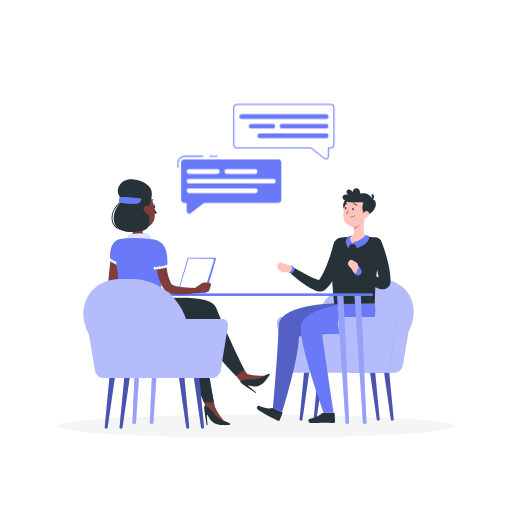
t = 0.00 s
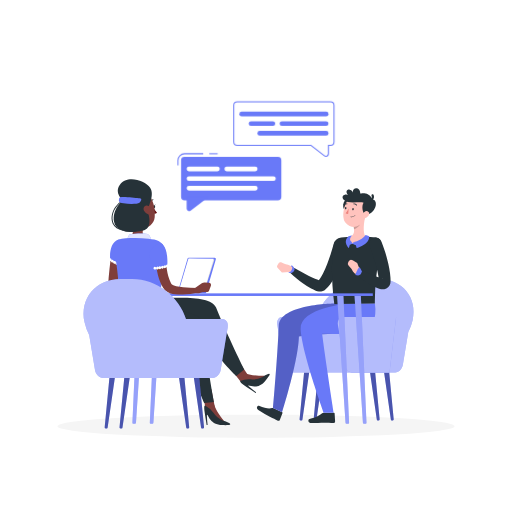
t = 0.19 s
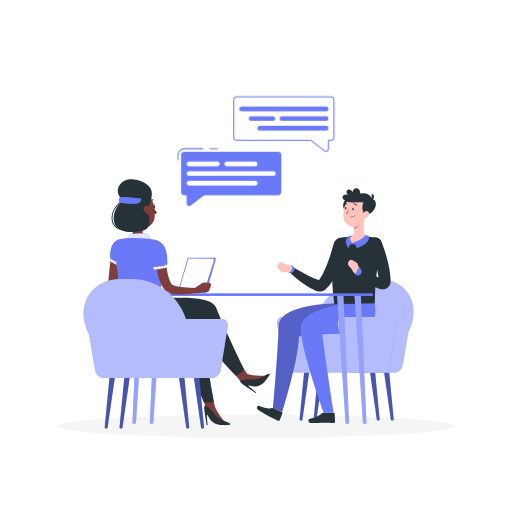
t = 0.56 s
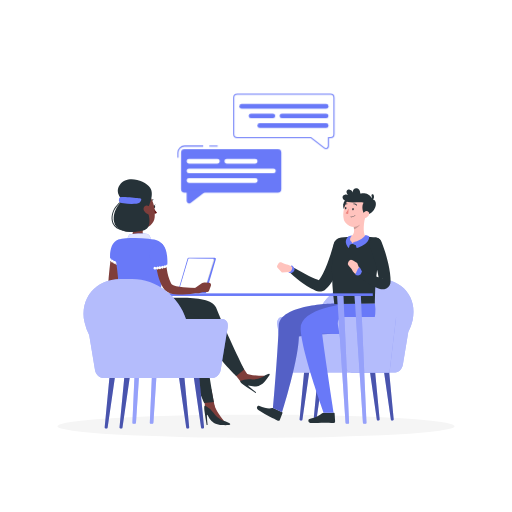
t = 0.75 s
t = 0.94 s: frame unchanged from t = 0.56 s, image omitted
t = 1.31 s: frame unchanged from t = 0.19 s, image omitted

The animated SVG that drew these frames (rendered in a browser with its animation timeline set to each time). Animation: 1 CSS @keyframes rule; one cycle of 1.50 s, repeats indefinitely.

<svg class="animated" id="freepik_stories-interview" xmlns="http://www.w3.org/2000/svg" viewBox="0 0 500 500" version="1.1" xmlns:xlink="http://www.w3.org/1999/xlink" xmlns:svgjs="http://svgjs.com/svgjs"><style>svg#freepik_stories-interview:not(.animated) .animable {opacity: 0;}svg#freepik_stories-interview.animated #freepik--bubble-speech--inject-39 {animation: 1.5s Infinite  linear floating;animation-delay: 0s;}            @keyframes floating {                0% {                    opacity: 1;                    transform: translateY(0px);                }                50% {                    transform: translateY(-10px);                }                100% {                    opacity: 1;                    transform: translateY(0px);                }            }        .animator-hidden { display: none; }</style><g id="freepik--background-complete--inject-39" class="animable animator-hidden" style="transform-origin: 250px 226.87px;"><rect y="382.4" width="500" height="0.25" style="fill: rgb(235, 235, 235); transform-origin: 250px 382.525px;" id="el7cjcywgx4nd" class="animable"></rect><rect x="416.78" y="398.49" width="33.12" height="0.25" style="fill: rgb(235, 235, 235); transform-origin: 433.34px 398.615px;" id="elks63lsa6dbm" class="animable"></rect><rect x="333.38" y="398.49" width="70.81" height="0.25" style="fill: rgb(235, 235, 235); transform-origin: 368.785px 398.615px;" id="eltdj9it2740l" class="animable"></rect><rect x="275.14" y="389.21" width="19.19" height="0.25" style="fill: rgb(235, 235, 235); transform-origin: 284.735px 389.335px;" id="els5oon3s94qc" class="animable"></rect><rect x="52.46" y="390.89" width="34.29" height="0.25" style="fill: rgb(235, 235, 235); transform-origin: 69.605px 391.015px;" id="elx5onmsearf" class="animable"></rect><rect x="95.65" y="390.89" width="62.35" height="0.25" style="fill: rgb(235, 235, 235); transform-origin: 126.825px 391.015px;" id="el5fa8211vc64" class="animable"></rect><rect x="188.33" y="395.11" width="36.81" height="0.25" style="fill: rgb(235, 235, 235); transform-origin: 206.735px 395.235px;" id="ela66uz3pyeu" class="animable"></rect><path d="M237,337.8H43.91a5.71,5.71,0,0,1-5.7-5.71V60.66A5.71,5.71,0,0,1,43.91,55H237a5.71,5.71,0,0,1,5.71,5.71V332.09A5.71,5.71,0,0,1,237,337.8ZM43.91,55.2a5.46,5.46,0,0,0-5.45,5.46V332.09a5.46,5.46,0,0,0,5.45,5.46H237a5.47,5.47,0,0,0,5.46-5.46V60.66A5.47,5.47,0,0,0,237,55.2Z" style="fill: rgb(235, 235, 235); transform-origin: 140.46px 196.4px;" id="el0zstm3262we" class="animable"></path><path d="M453.31,337.8H260.21a5.72,5.72,0,0,1-5.71-5.71V60.66A5.72,5.72,0,0,1,260.21,55h193.1A5.71,5.71,0,0,1,459,60.66V332.09A5.71,5.71,0,0,1,453.31,337.8ZM260.21,55.2a5.47,5.47,0,0,0-5.46,5.46V332.09a5.47,5.47,0,0,0,5.46,5.46h193.1a5.47,5.47,0,0,0,5.46-5.46V60.66a5.47,5.47,0,0,0-5.46-5.46Z" style="fill: rgb(235, 235, 235); transform-origin: 356.75px 196.4px;" id="elozagpuc4khs" class="animable"></path><rect x="62.05" y="89.87" width="96.69" height="266.7" style="fill: rgb(245, 245, 245); transform-origin: 110.395px 223.22px;" id="elinoi955hnqp" class="animable"></rect><g id="elazzx4y63dws"><rect x="158.75" y="89.87" width="0.98" height="266.7" style="fill: rgb(235, 235, 235); transform-origin: 159.24px 223.22px; transform: rotate(180deg);" class="animable" id="eljem2bt9q5w7"></rect></g><rect x="71.38" y="100.05" width="78.03" height="246.35" style="fill: rgb(255, 255, 255); transform-origin: 110.395px 223.225px;" id="elv5b99u7w3bq" class="animable"></rect><g id="elg847sn8n6wa"><rect x="200.18" y="78.27" width="228.09" height="169.47" style="fill: rgb(230, 230, 230); transform-origin: 314.225px 163.005px; transform: rotate(180deg);" class="animable" id="elyo85pzumkio"></rect></g><g id="elsgi20rnv6dl"><rect x="196.65" y="78.27" width="228.09" height="169.47" style="fill: rgb(245, 245, 245); transform-origin: 310.695px 163.005px; transform: rotate(180deg);" class="animable" id="elqmdzge2ilzp"></rect></g><g id="elrcfj9n4tljh"><rect x="233.08" y="55.29" width="155.24" height="215.42" style="fill: rgb(255, 255, 255); transform-origin: 310.7px 163px; transform: rotate(90deg);" class="animable" id="elii6oxtdg1y"></rect></g><g id="elx6umix12ws9"><rect x="126.7" y="161.67" width="155.24" height="2.67" style="fill: rgb(230, 230, 230); transform-origin: 204.32px 163.005px; transform: rotate(90deg);" class="animable" id="el85dk8qjbq2"></rect></g><g id="elombv2o2gf3b"><rect x="199.27" y="197.9" width="222.85" height="9.56" style="fill: rgb(245, 245, 245); transform-origin: 310.695px 202.68px; transform: rotate(180deg);" class="animable" id="el2lel2banxme"></rect></g><g id="elyjyovo34y1"><g style="opacity: 0.4; transform-origin: 313.08px 98.015px;" class="animable" id="elqyodkyh8ie"><rect x="189.58" y="70.78" width="21.53" height="54.47" style="fill: rgb(230, 230, 230); transform-origin: 200.345px 98.015px;" id="elpz8dfkqctx" class="animable"></rect><g id="elh565ksoa6ew"><rect x="211.11" y="70.78" width="10.68" height="50.09" style="fill: rgb(245, 245, 245); transform-origin: 216.45px 95.825px; transform: rotate(180deg);" class="animable" id="elft1oyr5bioc"></rect></g><rect x="221.79" y="70.78" width="21.53" height="54.47" style="fill: rgb(230, 230, 230); transform-origin: 232.555px 98.015px;" id="elk9nxu31jgn" class="animable"></rect><g id="elejvg2lo2uyk"><rect x="243.32" y="70.78" width="10.68" height="50.09" style="fill: rgb(245, 245, 245); transform-origin: 248.66px 95.825px; transform: rotate(180deg);" class="animable" id="elb9mcmritsf"></rect></g><rect x="254" y="70.78" width="21.53" height="54.47" style="fill: rgb(230, 230, 230); transform-origin: 264.765px 98.015px;" id="el6uri9aohrho" class="animable"></rect><g id="eld4h3u6vzej4"><rect x="275.53" y="70.78" width="10.68" height="50.09" style="fill: rgb(245, 245, 245); transform-origin: 280.87px 95.825px; transform: rotate(180deg);" class="animable" id="el3p9vnmrqs8z"></rect></g><rect x="286.21" y="70.78" width="21.53" height="54.47" style="fill: rgb(230, 230, 230); transform-origin: 296.975px 98.015px;" id="elynwntmhq2a" class="animable"></rect><g id="el4dth1265azp"><rect x="307.74" y="70.78" width="10.68" height="50.09" style="fill: rgb(245, 245, 245); transform-origin: 313.08px 95.825px; transform: rotate(180deg);" class="animable" id="elth88clgdc9"></rect></g><rect x="318.42" y="70.78" width="21.53" height="54.47" style="fill: rgb(230, 230, 230); transform-origin: 329.185px 98.015px;" id="eldy7l7ci6ph" class="animable"></rect><g id="elsjqgt9cv15s"><rect x="339.95" y="70.78" width="10.68" height="50.09" style="fill: rgb(245, 245, 245); transform-origin: 345.29px 95.825px; transform: rotate(180deg);" class="animable" id="el6r097gk3h3t"></rect></g><rect x="350.63" y="70.78" width="21.53" height="54.47" style="fill: rgb(230, 230, 230); transform-origin: 361.395px 98.015px;" id="elh55dva8szda" class="animable"></rect><g id="eldueqi2n6xmd"><rect x="372.16" y="70.78" width="10.68" height="50.09" style="fill: rgb(245, 245, 245); transform-origin: 377.5px 95.825px; transform: rotate(180deg);" class="animable" id="elrxcndq5b9sd"></rect></g><rect x="382.84" y="70.78" width="21.53" height="54.47" style="fill: rgb(230, 230, 230); transform-origin: 393.605px 98.015px;" id="el7gakt5gb0z2" class="animable"></rect><g id="elqivqcytjcbc"><rect x="404.37" y="70.78" width="10.68" height="50.09" style="fill: rgb(245, 245, 245); transform-origin: 409.71px 95.825px; transform: rotate(180deg);" class="animable" id="eladj5r2sfxq9"></rect></g><rect x="415.05" y="70.78" width="21.53" height="54.47" style="fill: rgb(230, 230, 230); transform-origin: 425.815px 98.015px;" id="el0fbj3pijt8pa" class="animable"></rect></g></g><g id="elgmas3x54hv5"><rect x="203.72" y="283" width="26.69" height="99.4" style="fill: rgb(230, 230, 230); transform-origin: 217.065px 332.7px; transform: rotate(180deg);" class="animable" id="elcpd8ppbawae"></rect></g><polygon points="208.16 382.4 203.72 382.4 203.72 373.45 212.82 373.45 208.16 382.4" style="fill: rgb(240, 240, 240); transform-origin: 208.27px 377.925px;" id="el0hpdklm5q22" class="animable"></polygon><g id="elyvs0nm5xovb"><rect x="395.75" y="283" width="26.69" height="99.4" style="fill: rgb(230, 230, 230); transform-origin: 409.095px 332.7px; transform: rotate(180deg);" class="animable" id="eljs6xk17v6va"></rect></g><g id="el4f8rfyn254v"><rect x="203.72" y="283" width="195.91" height="95.96" style="fill: rgb(240, 240, 240); transform-origin: 301.675px 330.98px; transform: rotate(180deg);" class="animable" id="ele3u3uwe0zip"></rect></g><g id="elffguuocg82j"><rect x="207.16" y="287.25" width="189.02" height="26.32" style="fill: rgb(230, 230, 230); transform-origin: 301.67px 300.41px; transform: rotate(180deg);" class="animable" id="elfnvbbwdco49"></rect></g><path d="M255,295.43h93.39c4.33,0,8.48-3.25,11.46-9H243.52C246.5,292.18,250.64,295.43,255,295.43Z" style="fill: rgb(240, 240, 240); transform-origin: 301.685px 290.93px;" id="el87k531gom4v" class="animable"></path><polygon points="395.19 382.4 399.63 382.4 399.63 373.45 390.53 373.45 395.19 382.4" style="fill: rgb(240, 240, 240); transform-origin: 395.08px 377.925px;" id="elideprlqnsf9" class="animable"></polygon><g id="el01nvdi98y6im"><rect x="207.16" y="317.82" width="189.02" height="26.32" style="fill: rgb(230, 230, 230); transform-origin: 301.67px 330.98px; transform: rotate(180deg);" class="animable" id="elfpt3xqt354m"></rect></g><path d="M255,326h93.39c4.33,0,8.48-3.24,11.46-9H243.52C246.5,322.76,250.64,326,255,326Z" style="fill: rgb(240, 240, 240); transform-origin: 301.685px 321.5px;" id="elh8wjdxancmo" class="animable"></path><g id="eli7agnitak5s"><rect x="207.16" y="348.39" width="189.02" height="26.32" style="fill: rgb(230, 230, 230); transform-origin: 301.67px 361.55px; transform: rotate(180deg);" class="animable" id="el972pld9a3na"></rect></g><path d="M255,356.57h93.39c4.33,0,8.48-3.24,11.46-9H243.52C246.5,353.33,250.64,356.57,255,356.57Z" style="fill: rgb(240, 240, 240); transform-origin: 301.685px 352.07px;" id="el6b373ysysji" class="animable"></path></g><g id="freepik--Shadow--inject-39" class="animable" style="transform-origin: 250px 416.24px;"><ellipse id="freepik--path--inject-39" cx="250" cy="416.24" rx="193.89" ry="11.32" style="fill: rgb(245, 245, 245); transform-origin: 250px 416.24px;" class="animable"></ellipse></g><g id="freepik--character-2--inject-39" class="animable" style="transform-origin: 327.396px 298.422px;"><path d="M369.88,410.53h-1.07a.92.92,0,0,1-.85-.87l-6.58-45.82h5l4.36,45.52A1,1,0,0,1,369.88,410.53Z" style="fill: #6979F8; transform-origin: 366.068px 387.185px;" id="elbihh9g7xqbl" class="animable"></path><g id="el2rfhmjxmmun"><path d="M369.88,410.53h-1.07a.92.92,0,0,1-.85-.87l-6.58-45.82h5l4.36,45.52A1,1,0,0,1,369.88,410.53Z" style="opacity: 0.3; transform-origin: 366.068px 387.185px;" class="animable" id="el2jxru3c5cze"></path></g><path d="M383.6,410.53h-1.07a.92.92,0,0,1-.85-.87l-6.58-45.82h5l4.37,45.52A1,1,0,0,1,383.6,410.53Z" style="fill: #6979F8; transform-origin: 379.793px 387.185px;" id="elqyq1qd8s3nr" class="animable"></path><g id="el0spopcawhfa"><path d="M383.6,410.53h-1.07a.92.92,0,0,1-.85-.87l-6.58-45.82h5l4.37,45.52A1,1,0,0,1,383.6,410.53Z" style="opacity: 0.3; transform-origin: 379.793px 387.185px;" class="animable" id="el64xamk42gqx"></path></g><path d="M307.16,410.53h1.07a.92.92,0,0,0,.85-.87l6.58-45.82h-5l-4.36,45.52A1,1,0,0,0,307.16,410.53Z" style="fill: #6979F8; transform-origin: 310.972px 387.185px;" id="elhe71ogh7qnk" class="animable"></path><g id="elokeiiq90cr"><path d="M307.16,410.53h1.07a.92.92,0,0,0,.85-.87l6.58-45.82h-5l-4.36,45.52A1,1,0,0,0,307.16,410.53Z" style="opacity: 0.3; transform-origin: 310.972px 387.185px;" class="animable" id="elub5cy688pp"></path></g><path d="M293.44,410.53h1.07a.92.92,0,0,0,.85-.87l6.58-45.82h-5l-4.36,45.52A1,1,0,0,0,293.44,410.53Z" style="fill: #6979F8; transform-origin: 297.252px 387.185px;" id="el5zvr5s8pb8b" class="animable"></path><g id="elvqqbn45eym"><path d="M293.44,410.53h1.07a.92.92,0,0,0,.85-.87l6.58-45.82h-5l-4.36,45.52A1,1,0,0,0,293.44,410.53Z" style="opacity: 0.3; transform-origin: 297.252px 387.185px;" class="animable" id="elgcmjink4sw"></path></g><path d="M275.66,309.51h33.68c6-20.75,27.48-37.12,49.5-37.12h10.94c23,0,37.92,17.93,33.22,40.06a44.64,44.64,0,0,1-4.29,11.67l-5.31,32.19c-.68,4.16-4,7.53-7.4,7.53H284.62c-3.4,0-6.72-3.37-7.4-7.53L270.74,317C270.05,312.88,272.26,309.51,275.66,309.51Z" style="fill: #6979F8; transform-origin: 337.24px 318.115px;" id="elfgacgz4wjn" class="animable"></path><g id="elfleadxh3j8"><path d="M275.66,309.51h33.68c6-20.75,27.48-37.12,49.5-37.12h10.94c23,0,37.92,17.93,33.22,40.06a44.64,44.64,0,0,1-4.29,11.67l-5.31,32.19c-.68,4.16-4,7.53-7.4,7.53H284.62c-3.4,0-6.72-3.37-7.4-7.53L270.74,317C270.05,312.88,272.26,309.51,275.66,309.51Z" style="fill: rgb(255, 255, 255); opacity: 0.5; transform-origin: 337.24px 318.115px;" class="animable" id="elht9sqldme67"></path></g><path d="M267.23,398.68l8.34,3.82a.59.59,0,0,1,.32.76l-2.63,6.79a1.44,1.44,0,0,1-1.9.72c-2.88-1.38-4.19-2.19-7.86-3.87a98.15,98.15,0,0,1-11.22-6.5c-2.72-2-.72-4.7.63-4.1,6.1,2.69,10,2.93,12.83,2.25A2.23,2.23,0,0,1,267.23,398.68Z" style="fill: rgb(38, 50, 56); transform-origin: 263.429px 403.555px;" id="elrha8m5n9s7" class="animable"></path><path d="M326.38,296.43s-53.33.66-54.16,21.68c-1.18,30.22-5.64,80.39-5.64,80.39l9,4s15.76-50.34,16.32-73.94c15-3.72,53.57,0,58.1-12.26a40.43,40.43,0,0,0,1.71-19.87Z" style="fill: #6979F8; transform-origin: 309.414px 349.465px;" id="eldbcuh9i7i3c" class="animable"></path><g id="elo58j13vwyxd"><path d="M326.38,296.43s-53.33.66-54.16,21.68c-1.18,30.22-5.64,80.39-5.64,80.39l9,4s15.76-50.34,16.32-73.94c15-3.72,53.57,0,58.1-12.26a40.43,40.43,0,0,0,1.71-19.87Z" style="opacity: 0.2; transform-origin: 309.414px 349.465px;" class="animable" id="elezf25pa399"></path></g><path d="M337.73,241.12c-.47,1.94-.94,3.69-1.47,5.51s-1.08,3.59-1.66,5.37c-1.17,3.56-2.46,7.1-3.94,10.6A86.64,86.64,0,0,1,325.51,273a50.64,50.64,0,0,1-3.38,5.11,29,29,0,0,1-4.65,4.9l-.15.13-.32.24a7.65,7.65,0,0,1-3.36,1.2,9.35,9.35,0,0,1-2.27,0,13.82,13.82,0,0,1-3.07-.74,32.8,32.8,0,0,1-4.47-2,75.41,75.41,0,0,1-7.43-4.72c-2.32-1.67-4.56-3.4-6.74-5.2s-4.27-3.64-6.34-5.62a3.06,3.06,0,0,1,3.6-4.88l.05,0c2.36,1.31,4.74,2.7,7.13,4s4.75,2.61,7.12,3.83,4.75,2.38,7,3.32a20.47,20.47,0,0,0,3.19,1.06,3.15,3.15,0,0,0,1,.13c.07,0,0,0-.21,0a3.15,3.15,0,0,0-1.42.53l-.48.36a17.6,17.6,0,0,0,2.59-3.19,43.19,43.19,0,0,0,2.41-4.09,95.64,95.64,0,0,0,4.11-9.28c1.23-3.22,2.38-6.52,3.45-9.86s2.07-6.77,3-10l0-.12a6.12,6.12,0,0,1,11.85,3.06Z" style="fill: rgb(38, 50, 56); transform-origin: 310.147px 259.127px;" id="ela6ttjuo7id" class="animable"></path><path d="M316.11,403h10a.63.63,0,0,1,.66.61l.49,7.91a1.59,1.59,0,0,1-1.56,1.59c-3.48-.06-5.15-.27-9.55-.27-2.7,0-8.16.28-11.9.28s-3.63-3.69-2.05-4c7.11-1.5,9.86-3.57,12.37-5.55A2.58,2.58,0,0,1,316.11,403Z" style="fill: rgb(38, 50, 56); transform-origin: 314.211px 408.06px;" id="elzna212p7gm" class="animable"></path><path d="M340.75,296.43s-48.37,4.08-47.18,25.09c1.3,23,22.54,81.5,22.54,81.5h9.78s-8.37-53.57-11.32-77c13.64,0,45.26,2.56,49.8-9.73a40.35,40.35,0,0,0,1.7-19.87Z" style="fill: #6979F8; transform-origin: 330.081px 349.72px;" id="ele87pa395754" class="animable"></path><path d="M287.68,262.4a16.27,16.27,0,0,0-2.72-3.34c-2,1.86-3.09,7.27-3.09,7.27l2.73.24S287.74,265.55,287.68,262.4Z" style="fill: #6979F8; transform-origin: 284.775px 262.815px;" id="elt6m0z794iph" class="animable"></path><path d="M277.64,257.54l-3.11-1.35a1.82,1.82,0,0,0-2.28.73l-1.48,2.44a1.83,1.83,0,0,0,.25,2.2l4.27,4.45,7.12-.29a2.25,2.25,0,0,0,1.93-1.23l.82-1.61a2.23,2.23,0,0,0-.71-2.89C282.14,258.47,277.64,257.54,277.64,257.54Z" style="fill: rgb(255, 195, 189); transform-origin: 277.967px 261.025px;" id="elttm8fpiwbk" class="animable"></path><path d="M325.92,239.07c-1.42,9-3.27,28.43.5,57.73l39.65-.37c-.24-20.31,2.94-39.37,6.05-58a5.54,5.54,0,0,0-4.71-6.41,147.33,147.33,0,0,0-34.23,0A8.53,8.53,0,0,0,325.92,239.07Z" style="fill: rgb(38, 50, 56); transform-origin: 348.195px 263.911px;" id="els4wwkj9oofd" class="animable"></path><path d="M372.48,235.9c1.17,2.89,2.1,5.66,3.06,8.52s1.78,5.73,2.57,8.64,1.48,5.88,2,8.91a73.06,73.06,0,0,1,1.21,9.37c.06.81.07,1.65.08,2.49v1.28a7.85,7.85,0,0,1-1,3.75,6.87,6.87,0,0,1-1.66,1.94,6.54,6.54,0,0,1-1,.66,6.09,6.09,0,0,1-1,.44,8.3,8.3,0,0,1-2.94.52,13.36,13.36,0,0,1-3.5-.55,31.1,31.1,0,0,1-4.84-1.91c-1.45-.72-2.81-1.47-4.14-2.25a109.51,109.51,0,0,1-14.67-10.49,3.05,3.05,0,0,1,3.27-5.1l.07,0c5.17,2.46,10.43,5,15.55,7.11,1.28.52,2.55,1,3.8,1.43a20.58,20.58,0,0,0,3.41.93c.46.08.87.07.82,0a1.51,1.51,0,0,0-.79.14,4.1,4.1,0,0,0-.46.21,3.36,3.36,0,0,0-.54.36,4.29,4.29,0,0,0-1,1.11,3.69,3.69,0,0,0-.52,1.64l-.05-.91c-.06-.62-.11-1.23-.2-1.87a106.62,106.62,0,0,0-3.74-16c-1.6-5.37-3.44-10.85-5.31-16.06l0-.05a6.12,6.12,0,0,1,11.43-4.36Z" style="fill: rgb(38, 50, 56); transform-origin: 363.467px 257.234px;" id="elghqwza7kigu" class="animable"></path><path d="M356.63,211.91l-4.79,4-6.54,5.43a18.9,18.9,0,0,1,.42,2.63c.31,3.16-.38,6.06-4.21,7.53a5,5,0,0,0-3.16,3.09c-.52,1.67.09,3.54,5.35,3.54,7.73,0,11.76-3.44,13.28-5.13a1.37,1.37,0,0,0,.07-1.71C354,226.93,355.38,217.33,356.63,211.91Z" style="fill: rgb(255, 195, 189); transform-origin: 347.758px 225.02px;" id="elfy1qv1uzf5t" class="animable"></path><path d="M343.51,236.41a3,3,0,0,1,.67,1.36,5.49,5.49,0,0,1,1.45-1.36,5.18,5.18,0,0,1,2.77,3.24,14.61,14.61,0,0,1-4.16-1.54,7.11,7.11,0,0,1-2.78.86C341.52,237.24,343.51,236.41,343.51,236.41Z" style="fill: #6979F8; transform-origin: 344.93px 238.03px;" id="ell9c68btgqz" class="animable"></path><path d="M345.63,236.41a12.16,12.16,0,0,1,2.65,5.83s12.8-3.2,12.2-11.55a13,13,0,0,0-3.55-1.09S354.18,234.6,345.63,236.41Z" style="fill: #6979F8; transform-origin: 353.065px 235.92px;" id="elh4wu2z1t3es" class="animable"></path><path d="M343.51,236.41a13.46,13.46,0,0,0-2.82,5.83s-6.56-6-.17-11.48a17.1,17.1,0,0,1,3.39-.71S339.66,233.5,343.51,236.41Z" style="fill: #6979F8; transform-origin: 340.817px 236.145px;" id="ellqeccf37uzm" class="animable"></path><g id="elzwbe1cl1t5c"><path d="M345.3,221.31a19.28,19.28,0,0,1,.42,2.64c2.44-.49,5.69-3.08,6-5.57a11.48,11.48,0,0,0,.09-2.49Z" style="opacity: 0.2; transform-origin: 348.57px 219.92px;" class="animable" id="el3t9wo5kswas"></path></g><path d="M338.3,194.69c-6,4.27-2.66,14.28,2.48,10.45S343.2,191.21,338.3,194.69Z" style="fill: rgb(38, 50, 56); transform-origin: 339.319px 199.984px;" id="el9jzw25qwcjo" class="animable"></path><path d="M358.61,203.61c-1.67,7.66-2.25,12.22-6.78,15.72a10.2,10.2,0,0,1-16.5-7.34c-.6-7.14,2.23-18.48,10.29-20.65A10.32,10.32,0,0,1,358.61,203.61Z" style="fill: rgb(255, 195, 189); transform-origin: 347.07px 206.218px;" id="el1xiq5opabpk" class="animable"></path><path d="M355.06,197.92c-4.25-1.17-15.21,1.62-19.1-2.53-4.17-4.45,1.91-6.62,3.71-5.07-2.27-2.6-1.43-5.38,1.79-5.13,2.35.18,3.09,2.78,3.09,2.78s-.39-4.55,3.65-4.23c3.66.28,3.67,5.22,3.67,5.22s8.74-2.47,11.66,5.87c5.5-.12,5.38,11.46-5.69,15.58C353.35,208.19,353.14,200.29,355.06,197.92Z" style="fill: rgb(38, 50, 56); transform-origin: 350.81px 197.067px;" id="el7rlcdtbxynd" class="animable"></path><path d="M362.35,196.5a1.11,1.11,0,0,1-.2-2.21,1.6,1.6,0,0,0,.65-.81,2.62,2.62,0,0,0,.12-2.08,1.11,1.11,0,1,1,2-.92,4.87,4.87,0,0,1-.24,4.17,3.22,3.22,0,0,1-2.15,1.83A.65.65,0,0,1,362.35,196.5Z" style="fill: rgb(38, 50, 56); transform-origin: 363.225px 193.101px;" id="elzsjuv5tbg8" class="animable"></path><path d="M359.86,210.72a7,7,0,0,1-4.21,2.6c-2.17.39-2.83-1.61-1.87-3.54.86-1.75,3-4.05,5-3.55S361.14,209,359.86,210.72Z" style="fill: rgb(255, 195, 189); transform-origin: 356.98px 209.765px;" id="el7uji74uok5h" class="animable"></path><path d="M345.48,204.31c-.1.63-.51,1.1-.92,1.05s-.67-.6-.58-1.23.51-1.1.93-1S345.57,203.68,345.48,204.31Z" style="fill: rgb(38, 50, 56); transform-origin: 344.73px 204.24px;" id="el5t2crsbr1o5" class="animable"></path><path d="M338.34,203.46c-.1.63-.51,1.1-.92,1s-.67-.6-.58-1.23.51-1.1.93-1.05S338.44,202.83,338.34,203.46Z" style="fill: rgb(38, 50, 56); transform-origin: 337.592px 203.325px;" id="elgdgl452s0x" class="animable"></path><path d="M340.52,203.71a20.3,20.3,0,0,1-3,4.49,3.08,3.08,0,0,0,2.55.61Z" style="fill: rgb(237, 132, 126); transform-origin: 339.02px 206.292px;" id="el8fdtjmjpj4c" class="animable"></path><path d="M343,212.05a5.52,5.52,0,0,0,4-1.64.19.19,0,0,0-.28-.25,5.25,5.25,0,0,1-4.39,1.47.2.2,0,0,0-.21.16.19.19,0,0,0,.17.21A6.27,6.27,0,0,0,343,212.05Z" style="fill: rgb(38, 50, 56); transform-origin: 344.575px 211.084px;" id="elxdsvmvssjw9" class="animable"></path><path d="M348.35,200.68a.35.35,0,0,0,.16-.08.37.37,0,0,0,0-.53,3.57,3.57,0,0,0-3.13-1.24.37.37,0,1,0,.12.74,2.86,2.86,0,0,1,2.46,1A.37.37,0,0,0,348.35,200.68Z" style="fill: rgb(38, 50, 56); transform-origin: 346.842px 199.752px;" id="ele1ctu2p91zc" class="animable"></path><path d="M335.79,200.27a.38.38,0,0,0,.34-.07,3.09,3.09,0,0,1,2.67-.72.38.38,0,0,0,.46-.26.37.37,0,0,0-.26-.46h0a3.83,3.83,0,0,0-3.34.87.37.37,0,0,0-.05.52A.36.36,0,0,0,335.79,200.27Z" style="fill: rgb(38, 50, 56); transform-origin: 337.4px 199.479px;" id="elukobyhdfp9r" class="animable"></path><path d="M348.81,256.94l-4.38-2.72a2.77,2.77,0,0,0-3.84.92l-.51.86a2.76,2.76,0,0,0,.28,3.25l3,3.47s2.63,6.13,5.68,4.51l2.32-4Z" style="fill: rgb(255, 195, 189); transform-origin: 345.519px 260.651px;" id="elrxk9cu671kh" class="animable"></path><path d="M353.32,264.78A18.79,18.79,0,0,0,351,260.7c-2.2,1.88-4,7.88-4,7.88l2.69.58A5,5,0,0,0,353.32,264.78Z" style="fill: #6979F8; transform-origin: 350.16px 264.93px;" id="el98xapw7m19" class="animable"></path><path d="M386.83,309.51H334.91c-3.4,0-5.6,3.37-4.92,7.53l6.48,39.27c.69,4.16,4,7.53,7.41,7.53H380.4Z" style="fill: #6979F8; transform-origin: 358.348px 336.675px;" id="eldt5p37zkrig" class="animable"></path><g id="elo8yoy4m3aig"><path d="M386.83,309.51H334.91c-3.4,0-5.6,3.37-4.92,7.53l6.48,39.27c.69,4.16,4,7.53,7.41,7.53H380.4Z" style="fill: rgb(255, 255, 255); opacity: 0.5; transform-origin: 358.348px 336.675px;" class="animable" id="elswb6lkl18qg"></path></g></g><g id="freepik--Table--inject-39" class="animable" style="transform-origin: 243.43px 350.19px;"><path d="M147.28,413.9h1.5a1,1,0,0,0,1-1L158,289h-6.19l-5.5,123.76A1,1,0,0,0,147.28,413.9Z" style="fill: #6979F8; transform-origin: 152.15px 351.45px;" id="elk3m56gde1vg" class="animable"></path><g id="elmogaxo5sr6l"><path d="M147.28,413.9h1.5a1,1,0,0,0,1-1L158,289h-6.19l-5.5,123.76A1,1,0,0,0,147.28,413.9Z" style="fill: rgb(255, 255, 255); opacity: 0.3; transform-origin: 152.15px 351.45px;" class="animable" id="elgul26ss7kvs"></path></g><path d="M130.28,413.9h1.5a1,1,0,0,0,1-1L141,289h-6.2l-5.49,123.76A1,1,0,0,0,130.28,413.9Z" style="fill: #6979F8; transform-origin: 135.15px 351.45px;" id="elzu83x7kpavm" class="animable"></path><g id="elv0yoedplosi"><path d="M130.28,413.9h1.5a1,1,0,0,0,1-1L141,289h-6.2l-5.49,123.76A1,1,0,0,0,130.28,413.9Z" style="fill: rgb(255, 255, 255); opacity: 0.3; transform-origin: 135.15px 351.45px;" class="animable" id="elijxeknsvjol"></path></g><path d="M339.93,413.9h-1.5a1,1,0,0,1-1-1L329.21,289h6.19l5.5,123.76A1,1,0,0,1,339.93,413.9Z" style="fill: #6979F8; transform-origin: 335.06px 351.45px;" id="el283sq7p6mdp" class="animable"></path><g id="elvi7ucwux81l"><path d="M339.93,413.9h-1.5a1,1,0,0,1-1-1L329.21,289h6.19l5.5,123.76A1,1,0,0,1,339.93,413.9Z" style="fill: rgb(255, 255, 255); opacity: 0.3; transform-origin: 335.06px 351.45px;" class="animable" id="elrddrsyf2ey"></path></g><path d="M356.93,413.9h-1.5a1,1,0,0,1-1-1L346.21,289h6.2l5.49,123.76A1,1,0,0,1,356.93,413.9Z" style="fill: #6979F8; transform-origin: 352.06px 351.45px;" id="els5oh5lzq2so" class="animable"></path><g id="elg1dlftzq0mp"><path d="M356.93,413.9h-1.5a1,1,0,0,1-1-1L346.21,289h6.2l5.49,123.76A1,1,0,0,1,356.93,413.9Z" style="fill: rgb(255, 255, 255); opacity: 0.3; transform-origin: 352.06px 351.45px;" class="animable" id="elrf7cixsgv2"></path></g><rect x="122.78" y="286.48" width="241.3" height="2.55" style="fill: #6979F8; transform-origin: 243.43px 287.755px;" id="el76itspmiyus" class="animable"></rect></g><g id="freepik--character-1--inject-39" class="animable" style="transform-origin: 172.552px 296.787px;"><path d="M118.76,247l-2.28,16.77c-.72,5.58-1.47,11.18-2,16.68-.07.69-.12,1.36-.18,2l-.08,1a2.52,2.52,0,0,0,0-.5,2.16,2.16,0,0,0-.11-.47,2.44,2.44,0,0,0-.15-.35,1.54,1.54,0,0,0-.14-.23c-.18-.23-.2-.2-.15-.15a2,2,0,0,0,.34.29,10.55,10.55,0,0,0,1.32.77,53.55,53.55,0,0,0,7.35,2.73c5.24,1.59,10.75,3,16.19,4.31l-.62,4.77a119.81,119.81,0,0,1-17.34-1.79,50.54,50.54,0,0,1-8.91-2.35,19.25,19.25,0,0,1-2.47-1.16,10.86,10.86,0,0,1-1.4-.95,7.83,7.83,0,0,1-1.59-1.7,6.61,6.61,0,0,1-.76-1.53,7.69,7.69,0,0,1-.24-1,10,10,0,0,1-.06-1l0-1.11c0-.74,0-1.48.06-2.21.24-5.84.77-11.54,1.39-17.24s1.34-11.35,2.23-17Z" style="fill: rgb(127, 62, 59); transform-origin: 122.175px 270.1px;" id="el2hzk00vkw8" class="animable"></path><path d="M151.41,295l-3.67,3.35a2.85,2.85,0,0,1-3.15.46l-4.05-1.95s-6-.25-6.87-3.92l1.56-2.85,9.31-1a4.38,4.38,0,0,1,2.74.61l3.84,2.35A1.88,1.88,0,0,1,151.41,295Z" style="fill: rgb(127, 62, 59); transform-origin: 142.832px 294.078px;" id="elo4eb2gs3vqf" class="animable"></path><path d="M129.45,212.56c1,5.76,1.76,16.27-2.36,20,0,0,10,5.26,16.63,14.44,7-5.58,1.15-13.91,1.15-13.91-6.34-1.71-6-6.44-4.79-10.85Z" style="fill: rgb(127, 62, 59); transform-origin: 137.125px 229.78px;" id="elmad39kppsim" class="animable"></path><path d="M148.24,236.59s-.53-4.88-3.19-7.29c-2.23-2-14-.9-17.67-.49a2.05,2.05,0,0,0-1.6,1.14l-2.68,5.6Z" style="fill: #6979F8; transform-origin: 135.67px 232.364px;" id="el1izm88m8ujc" class="animable"></path><g id="elinwmr9h7kgl"><path d="M148.24,236.59s-.53-4.88-3.19-7.29c-2.23-2-14-.9-17.67-.49a2.05,2.05,0,0,0-1.6,1.14l-2.68,5.6Z" style="fill: rgb(255, 255, 255); opacity: 0.8; transform-origin: 135.67px 232.364px;" class="animable" id="elno4tx6bbuid"></path></g><path d="M115.73,234c-7.24,2.36-8.8,12.07-8.14,19.62l14.61,9s3.55-11,3.52-16.92C125.69,239.44,120.65,232.42,115.73,234Z" style="fill: #6979F8; transform-origin: 116.586px 248.197px;" id="el8kj7bxr94yt" class="animable"></path><path d="M118.56,260.43a1.4,1.4,0,0,1-1-.39,1.46,1.46,0,0,1-.16-.21.92.92,0,0,1-.13-.24,1.83,1.83,0,0,1-.08-.25,1.15,1.15,0,0,1,0-.26,1.37,1.37,0,0,1,.4-1,1.4,1.4,0,0,1,1.92,0,1.37,1.37,0,0,1,.4,1,1.15,1.15,0,0,1,0,.26,1,1,0,0,1-.08.25.9.9,0,0,1-.12.24l-.17.21A1.36,1.36,0,0,1,118.56,260.43Z" style="fill: rgb(255, 255, 255); transform-origin: 118.55px 259.065px;" id="elq9lv6wajeyn" class="animable"></path><path d="M115.75,259.51h0a1.36,1.36,0,0,1-.87-1.22h0a1.34,1.34,0,0,1-1.47.22h0a1.37,1.37,0,0,1-.79-1.26h0a1.33,1.33,0,0,1-1.48.13h0a1.35,1.35,0,0,1-.71-1.3h0a1.36,1.36,0,0,1-1.49.05h0a1.36,1.36,0,0,1-.46-1.86h0a1.37,1.37,0,0,1,1.87-.46h0a1.4,1.4,0,0,1,.65,1.27h0a1.34,1.34,0,0,1,1.42-.09h0a1.37,1.37,0,0,1,.72,1.23h0a1.35,1.35,0,0,1,1.41-.17h0a1.36,1.36,0,0,1,.79,1.18h0a1.38,1.38,0,0,1,1.4-.25h0a1.36,1.36,0,0,1,.76,1.76h0a1.35,1.35,0,0,1-1.26.86h0A1.47,1.47,0,0,1,115.75,259.51Z" style="fill: rgb(255, 255, 255); transform-origin: 112.941px 256.608px;" id="elnvnk7k0p43r" class="animable"></path><path d="M107.59,255a1.24,1.24,0,0,1-.27,0,1,1,0,0,1-.25-.08.9.9,0,0,1-.24-.12l-.2-.17a1.06,1.06,0,0,1-.17-.2c0-.08-.09-.16-.13-.24a2.41,2.41,0,0,1-.08-.25,2.45,2.45,0,0,1,0-.27,2.11,2.11,0,0,1,0-.26,2.58,2.58,0,0,1,.08-.26,1,1,0,0,1,.13-.23,1.57,1.57,0,0,1,.17-.21l.2-.17a1.34,1.34,0,0,1,.24-.12l.25-.08a1.4,1.4,0,0,1,1.22.37,1.57,1.57,0,0,1,.17.21,1.71,1.71,0,0,1,.13.23,1.25,1.25,0,0,1,.07.26,1.09,1.09,0,0,1,0,.26,1.24,1.24,0,0,1,0,.27,1.17,1.17,0,0,1-.07.25c0,.08-.08.16-.13.24a1.06,1.06,0,0,1-.17.2A1.37,1.37,0,0,1,107.59,255Z" style="fill: rgb(255, 255, 255); transform-origin: 107.582px 253.663px;" id="elw0rh7qh0ok" class="animable"></path><path d="M161.77,248.13c-.61,8.32-2.46,22.32-7,45.9l-39.14-1.16c1-14.45-.53-25.22-4.07-50.51a8.23,8.23,0,0,1,7.31-9.31c2.51-.26,5.37-.47,8.24-.53a125,125,0,0,1,17.78.53c1.9.23,3.87.54,5.75.86A13.42,13.42,0,0,1,161.77,248.13Z" style="fill: #6979F8; transform-origin: 136.645px 263.221px;" id="elwny08kximkj" class="animable"></path><path d="M149.7,202c.09.77.58,1.35,1.08,1.28s.84-.73.75-1.5-.58-1.35-1.08-1.29S149.61,201.2,149.7,202Z" style="fill: rgb(38, 50, 56); transform-origin: 150.615px 201.886px;" id="elhsm6wd3wh1e" class="animable"></path><path d="M150.23,200.54l1.79-.76S151.24,201.34,150.23,200.54Z" style="fill: rgb(38, 50, 56); transform-origin: 151.125px 200.274px;" id="elupdmf811w5o" class="animable"></path><path d="M150,203.17a20.85,20.85,0,0,0,3.34,4.6,3.33,3.33,0,0,1-2.69.85Z" style="fill: rgb(99, 15, 15); transform-origin: 151.67px 205.909px;" id="elgmqxyzuwu3" class="animable"></path><path d="M149.79,195.21a.47.47,0,0,0,0-.46.46.46,0,0,0-.61-.21,4.52,4.52,0,0,0-2.6,3.26.45.45,0,0,0,.39.51.45.45,0,0,0,.51-.39h0a3.64,3.64,0,0,1,2.09-2.56A.38.38,0,0,0,149.79,195.21Z" style="fill: rgb(38, 50, 56); transform-origin: 148.213px 196.405px;" id="el16w6fe5jm06" class="animable"></path><path d="M123.06,201.8c1.72,9.41,2.25,13.43,7.62,17.73,8.08,6.46,19.27,2.29,20.4-7.45,1-8.77-2-22.69-11.7-25.35A13.06,13.06,0,0,0,123.06,201.8Z" style="fill: rgb(127, 62, 59); transform-origin: 137.042px 204.443px;" id="elm7yuplvenrp" class="animable"></path><path d="M143.8,204.44c1.58,5.17,5.36,17.67-3,20.46-6.53,2.18-27,3.92-29.35-8.07-2.43-12.39,8.62-21.22,8.62-21.22s-8.76-7.18-3.15-15c7.23-10.08,24.55-4.38,29.68,2.74C151.61,190.28,143.8,204.44,143.8,204.44Z" style="fill: rgb(38, 50, 56); transform-origin: 129.689px 200.815px;" id="el2gu8ysm6cow" class="animable"></path><path d="M128,226.62A29.25,29.25,0,0,1,117,224.46c-4.64-2-7.35-5.09-7.84-8.94-1.64-13.07,10.52-20.25,10.65-20.32l.48.83c-.12.07-11.73,6.94-10.17,19.37.56,4.41,4.26,6.88,7.27,8.17,5.94,2.56,13.61,2.54,15.47,1.18l.57.78C132.49,226.24,130.45,226.62,128,226.62Z" style="fill: rgb(38, 50, 56); transform-origin: 121.219px 210.91px;" id="eluioi1g4yntt" class="animable"></path><path d="M116.31,193.74c-.11,1.67-1.49,4,4.3,4.83s13.85.78,15.51-.61,3.28-4.73-.18-4.43S116.5,190.88,116.31,193.74Z" style="fill: #6979F8; transform-origin: 127.038px 195.799px;" id="el8nstk4tbwlq" class="animable"></path><path d="M140.63,205.91a7.55,7.55,0,0,0,4.44,3.63c2.52.74,3.82-1.51,3.15-3.91-.61-2.16-2.66-5.15-5.2-4.84S139.5,203.76,140.63,205.91Z" style="fill: rgb(127, 62, 59); transform-origin: 144.28px 205.226px;" id="el3bzjdmobq7u" class="animable"></path><polygon points="201.64 403.56 210.92 403.38 206.43 380.22 197.15 380.39 201.64 403.56" style="fill: rgb(127, 62, 59); transform-origin: 204.035px 391.89px;" id="el9c3pdewqqb5" class="animable"></polygon><path d="M208.6,393.47c2.45,9.25,11.48,19,11.48,19l-12.88-3.28-5.63-8,1-2.12Z" style="fill: rgb(127, 62, 59); transform-origin: 210.825px 402.97px;" id="elu4wty6jey17" class="animable"></path><path d="M199.45,397.77a19.64,19.64,0,0,0,.19,3.24c.55,3.82,2.23,14,2.23,14h.88a90.42,90.42,0,0,1-.71-9.34c.12-2.51,1.74,1.93,3.7,4.45s5.49,4.81,11.2,5c6.68.21,9.35-.07,7.21-1.74s-6.7-2.75-6.7-2.75a20.31,20.31,0,0,1-9-7.55,23.56,23.56,0,0,0-8.29-7.17C199.6,395.94,199.49,397,199.45,397.77Z" style="fill: rgb(38, 50, 56); transform-origin: 212.159px 405.545px;" id="eln4lzoslvyv" class="animable"></path><polygon points="234.51 372.09 246.35 372.46 233.1 352.76 224.9 359.77 234.51 372.09" style="fill: rgb(127, 62, 59); transform-origin: 235.625px 362.61px;" id="elomabhe52uu" class="animable"></polygon><path d="M237.32,363.73c8.61,4,22.39,3.22,22.39,3.22l-11.2,9-9.61-.72-1-2.13Z" style="fill: rgb(127, 62, 59); transform-origin: 248.515px 369.84px;" id="el5m6xl2rssih" class="animable"></path><path d="M235.5,373.94A19.81,19.81,0,0,0,238,376c3.14,2.19,11.63,7.8,11.63,7.8l.54-.69a90.49,90.49,0,0,1-7.29-5.83c-1.78-1.82,2.49-.05,5.55.13s6.92-1,10.57-5.4c4.29-5.11,5.72-7.4,3.18-6.86s-6.16,3.38-6.16,3.38a18,18,0,0,1-11.11,1.94,20.83,20.83,0,0,0-10.39,1.61C234.25,372.58,234.92,373.36,235.5,373.94Z" style="fill: rgb(38, 50, 56); transform-origin: 248.948px 374.436px;" id="eloup61u9bnk8" class="animable"></path><path d="M141.1,293.35S204.46,284,211,300.22c11.42,28.26,27.53,60.64,27.53,60.64l-7.78,6.44s-27.63-25.58-37.45-54c-11.74,3.8-49.09,16-62.77,16-14.61,0-20.58-12.45-15.3-33.14a4.16,4.16,0,0,1,4-3.11C128.5,293.14,141.1,293.35,141.1,293.35Z" style="fill: rgb(38, 50, 56); transform-origin: 175.933px 328.984px;" id="eld4gr69hyq3" class="animable"></path><path d="M147.17,301.6s52-1.56,52.45,16.86c.72,30.47,9.31,74.13,9.31,74.13l-9.49.88S183.93,358.74,179.83,329c-18.52,1.2-35.6.37-49.28.37-15.33,0-16.6-16.83-1.68-36.48C138,292.87,147.17,301.6,147.17,301.6Z" style="fill: rgb(38, 50, 56); transform-origin: 163.635px 343.18px;" id="el6apnqreiifj" class="animable"></path><path d="M115.09,290.55,114,294c-.15.27.16.55.62.57l40.28,1.19c.35,0,.65-.15.68-.37l.46-3.49c0-.25-.27-.46-.66-.47l-39.63-1.18A.71.71,0,0,0,115.09,290.55Z" style="fill: rgb(255, 255, 255); transform-origin: 135.001px 293.003px;" id="elffepvn2kdl" class="animable"></path><path d="M120.28,295.14l-1.06,0c-.21,0-.37-.12-.35-.25l.63-4.54c0-.13.21-.23.42-.23l1.06,0c.21,0,.37.12.35.25l-.63,4.53C120.68,295.05,120.49,295.15,120.28,295.14Z" style="fill: rgb(38, 50, 56); transform-origin: 120.1px 292.63px;" id="elsqchfzwmx4" class="animable"></path><path d="M151.89,296.09l-1.06,0c-.21,0-.37-.12-.35-.25l.64-4.54c0-.13.2-.23.41-.23l1.06,0c.22,0,.37.12.36.25l-.64,4.54C152.29,296,152.11,296.09,151.89,296.09Z" style="fill: rgb(38, 50, 56); transform-origin: 151.714px 293.58px;" id="elneu303jspp" class="animable"></path><path d="M136.09,295.61l-1.06,0c-.22,0-.37-.12-.35-.25l.63-4.54c0-.13.21-.23.42-.23l1.06,0c.21,0,.37.12.35.25l-.63,4.54C136.49,295.52,136.3,295.62,136.09,295.61Z" style="fill: rgb(38, 50, 56); transform-origin: 135.91px 293.1px;" id="el8dhqyq8qxs4" class="animable"></path><path d="M184.33,251.61h25.29a1.22,1.22,0,0,1,1.17,1.55l-9.46,32.45a1.2,1.2,0,0,1-1.16.87h-25.3a1.2,1.2,0,0,1-1.16-1.55l9.45-32.45A1.21,1.21,0,0,1,184.33,251.61Z" style="fill: #6979F8; transform-origin: 192.247px 269.045px;" id="elnbpm9vehkvd" class="animable"></path><polygon points="184.79 252.8 209.38 253.38 199.67 283.99 175.08 283.4 184.79 252.8" style="fill: rgb(224, 224, 224); transform-origin: 192.23px 268.395px;" id="el2l2r5u3ck56" class="animable"></polygon><polygon points="184.02 252.5 208.61 252.6 199.5 283.39 174.91 283.29 184.02 252.5" style="fill: rgb(255, 255, 255); transform-origin: 191.76px 267.945px;" id="el768v6trsdy" class="animable"></polygon><path d="M161.84,253.14c0,1,.15,2.18.23,3.29s.23,2.27.38,3.4q.42,3.39,1.12,6.68a47.81,47.81,0,0,0,1.78,6.3c.37,1,.78,2,1.22,2.88.22.46.46.89.7,1.33l.37.61s-.07,0,0,0a4.44,4.44,0,0,0,1.59.93,19.64,19.64,0,0,0,2.88.87,56.77,56.77,0,0,0,6.69,1c4.62.45,9.45.67,14.17.77l.48,4.79a90.52,90.52,0,0,1-14.91,1.69,54.24,54.24,0,0,1-7.79-.32,27.33,27.33,0,0,1-4.19-.85,12.43,12.43,0,0,1-4.78-2.47,8.68,8.68,0,0,1-1.26-1.35l-.64-.9c-.41-.6-.81-1.2-1.15-1.81a30.74,30.74,0,0,1-1.89-3.7,48.2,48.2,0,0,1-2.58-7.56,65.61,65.61,0,0,1-1.49-7.64c-.17-1.27-.3-2.55-.41-3.84s-.18-2.52-.2-4Z" style="fill: rgb(127, 62, 59); transform-origin: 172.805px 270.423px;" id="elvkpjb84an7" class="animable"></path><path d="M158.55,238.39c6.3,5.93,4.78,21.38,4.78,21.38l-12.06,2.11s-7.45-11.08-4.83-15.72C149.16,241.32,155.15,235.18,158.55,238.39Z" style="fill: #6979F8; transform-origin: 154.686px 249.69px;" id="eltl0cyfzrb8s" class="animable"></path><path d="M163.33,261.13a1.39,1.39,0,0,1-1-.4,1.2,1.2,0,0,1-.17-.21,1.67,1.67,0,0,1-.12-.23A2,2,0,0,1,162,260a2.11,2.11,0,0,1,0-.26,1.36,1.36,0,0,1,.39-1,1.73,1.73,0,0,1,.21-.17,1,1,0,0,1,.23-.12,1.29,1.29,0,0,1,.26-.08,1.36,1.36,0,0,1,1.62,1.33,1.09,1.09,0,0,1,0,.26,1.12,1.12,0,0,1-.08.26,1,1,0,0,1-.12.23,1.2,1.2,0,0,1-.17.21A1.37,1.37,0,0,1,163.33,261.13Z" style="fill: rgb(255, 255, 255); transform-origin: 163.357px 259.738px;" id="elntg42rsm0uh" class="animable"></path><path d="M152.37,261.85a1.36,1.36,0,0,1,1.24-1.47h0a1.34,1.34,0,0,1,1.27.64h0a1.38,1.38,0,0,1,1.09-.92h0a1.38,1.38,0,0,1,1.31.57h0a1.34,1.34,0,0,1,1-1h0a1.35,1.35,0,0,1,1.34.49h0a1.36,1.36,0,0,1,1-1h0a1.35,1.35,0,0,1,1.66,1h0a1.36,1.36,0,0,1-1,1.66h0a1.37,1.37,0,0,1-1.41-.47h0a1.37,1.37,0,0,1-1.06,1.05h0a1.38,1.38,0,0,1-1.38-.56h0a1.35,1.35,0,0,1-1.11,1h0a1.36,1.36,0,0,1-1.35-.63h0a1.37,1.37,0,0,1-1.17.92h-.11A1.37,1.37,0,0,1,152.37,261.85Z" style="fill: rgb(255, 255, 255); transform-origin: 157.344px 261.123px;" id="ella5gaftcdv9" class="animable"></path><path d="M151.27,263.24a1.24,1.24,0,0,1-.27,0l-.25-.08a1.79,1.79,0,0,1-.24-.12l-.2-.17a.87.87,0,0,1-.17-.21,1.71,1.71,0,0,1-.13-.23,1.25,1.25,0,0,1-.07-.26,1.09,1.09,0,0,1,0-.26,1.24,1.24,0,0,1,0-.27,1.17,1.17,0,0,1,.07-.25c0-.08.08-.16.13-.24a1.06,1.06,0,0,1,.17-.2l.2-.17a1.08,1.08,0,0,1,.24-.12,1,1,0,0,1,.25-.08,1.34,1.34,0,0,1,1.22.37,1.06,1.06,0,0,1,.17.2c.05.08.09.16.13.24a2.41,2.41,0,0,1,.08.25,2.45,2.45,0,0,1,0,.27,2.11,2.11,0,0,1,0,.26,2.58,2.58,0,0,1-.08.26,1.71,1.71,0,0,1-.13.23,1.12,1.12,0,0,1-.17.21A1.37,1.37,0,0,1,151.27,263.24Z" style="fill: rgb(255, 255, 255); transform-origin: 151.268px 261.9px;" id="elvlbgtowgc8" class="animable"></path><path d="M204.2,276.22l-4.18-.28a4.66,4.66,0,0,0-2.94.79l-7.67,5.15-.06,3.25c2.46,2.86,7.9.3,7.9.3l5.05-.17a2,2,0,0,0,1.83-1.32l1.83-5A2,2,0,0,0,204.2,276.22Z" style="fill: rgb(127, 62, 59); transform-origin: 197.723px 281.206px;" id="elf0avebd7p5o" class="animable"></path><path d="M117.59,418.41h1.13a1,1,0,0,0,.9-.92l7-48.44h-5.29l-4.61,48.12A1.05,1.05,0,0,0,117.59,418.41Z" style="fill: #6979F8; transform-origin: 121.66px 393.73px;" id="elhmd8v7gghi" class="animable"></path><g id="el3keypxihtby"><path d="M117.59,418.41h1.13a1,1,0,0,0,.9-.92l7-48.44h-5.29l-4.61,48.12A1.05,1.05,0,0,0,117.59,418.41Z" style="opacity: 0.3; transform-origin: 121.66px 393.73px;" class="animable" id="ell7qjdh83z5d"></path></g><path d="M103.09,418.41h1.13a1,1,0,0,0,.9-.92l7-48.44h-5.29l-4.61,48.12A1.05,1.05,0,0,0,103.09,418.41Z" style="fill: #6979F8; transform-origin: 107.16px 393.73px;" id="eltzbn0kml8aa" class="animable"></path><g id="elcrxstn97qap"><path d="M103.09,418.41h1.13a1,1,0,0,0,.9-.92l7-48.44h-5.29l-4.61,48.12A1.05,1.05,0,0,0,103.09,418.41Z" style="opacity: 0.3; transform-origin: 107.16px 393.73px;" class="animable" id="elpjflvciolmi"></path></g><path d="M183.89,418.41h-1.14a1,1,0,0,1-.89-.92l-7-48.44h5.28l4.61,48.12A1.05,1.05,0,0,1,183.89,418.41Z" style="fill: #6979F8; transform-origin: 179.815px 393.73px;" id="els7qezdgn5h" class="animable"></path><g id="elozxc9x1vhmm"><path d="M183.89,418.41h-1.14a1,1,0,0,1-.89-.92l-7-48.44h5.28l4.61,48.12A1.05,1.05,0,0,1,183.89,418.41Z" style="opacity: 0.3; transform-origin: 179.815px 393.73px;" class="animable" id="elrpsrovxgp4g"></path></g><path d="M198.39,418.41h-1.14a1,1,0,0,1-.89-.92l-7-48.44h5.28l4.61,48.12A1.05,1.05,0,0,1,198.39,418.41Z" style="fill: #6979F8; transform-origin: 194.315px 393.73px;" id="el1sgcpfuynuc" class="animable"></path><g id="elx3gto2xnbe"><path d="M198.39,418.41h-1.14a1,1,0,0,1-.89-.92l-7-48.44h5.28l4.61,48.12A1.05,1.05,0,0,1,198.39,418.41Z" style="opacity: 0.3; transform-origin: 194.315px 393.73px;" class="animable" id="eljwzc12venv"></path></g><path d="M217.18,311.63h-35.6c-6.32-21.94-29-39.24-52.32-39.24H117.7c-24.36,0-40.08,19-35.12,42.34a48.18,48.18,0,0,0,4.53,12.34l5.62,34c.72,4.39,4.23,7.95,7.82,7.95H207.71c3.59,0,7.1-3.56,7.82-7.95l6.85-41.52C223.11,315.19,220.78,311.63,217.18,311.63Z" style="fill: #6979F8; transform-origin: 152.09px 320.705px;" id="elm5fi4ey69x9" class="animable"></path><g id="elahohigr2ibb"><path d="M217.18,311.63h-35.6c-6.32-21.94-29-39.24-52.32-39.24H117.7c-24.36,0-40.08,19-35.12,42.34a48.18,48.18,0,0,0,4.53,12.34l5.62,34c.72,4.39,4.23,7.95,7.82,7.95H207.71c3.59,0,7.1-3.56,7.82-7.95l6.85-41.52C223.11,315.19,220.78,311.63,217.18,311.63Z" style="fill: rgb(255, 255, 255); opacity: 0.5; transform-origin: 152.09px 320.705px;" class="animable" id="elc5ckpk6jbyq"></path></g></g><g id="freepik--bubble-speech--inject-39" class="animable" style="transform-origin: 250px 155.125px;"><rect x="204.37" y="152.15" width="8.17" height="1" style="fill: #6979F8; transform-origin: 208.455px 152.65px;" id="eljm2m5plai9" class="animable"></rect><path d="M174.32,163.93h-1V159a6.87,6.87,0,0,1,6.87-6.86h18.23v1H180.19a5.87,5.87,0,0,0-5.87,5.86Z" style="fill: #6979F8; transform-origin: 185.87px 158.035px;" id="el3fw7o51uj1r" class="animable"></path><path d="M180.19,155.65h91.17a3.36,3.36,0,0,1,3.36,3.36v35.75a3.37,3.37,0,0,1-3.37,3.37H180.19a3.37,3.37,0,0,1-3.37-3.37V159A3.36,3.36,0,0,1,180.19,155.65Z" style="fill: #6979F8; transform-origin: 225.77px 176.89px;" id="elwwy1yp0cdwa" class="animable"></path><path d="M267.05,179.15H184.5a2.26,2.26,0,0,1-2.26-2.26h0a2.26,2.26,0,0,1,2.26-2.26h82.55a2.26,2.26,0,0,1,2.26,2.26h0A2.26,2.26,0,0,1,267.05,179.15Z" style="fill: rgb(255, 255, 255); transform-origin: 225.775px 176.89px;" id="elg3xbztdedq5" class="animable"></path><path d="M249.38,188.54H184.5a2.26,2.26,0,0,1-2.26-2.26h0A2.26,2.26,0,0,1,184.5,184h64.88a2.26,2.26,0,0,1,2.26,2.26h0A2.26,2.26,0,0,1,249.38,188.54Z" style="fill: rgb(255, 255, 255); transform-origin: 216.94px 186.27px;" id="eltxc7fq0kdw9" class="animable"></path><path d="M212.34,169.76H184.5a2.26,2.26,0,0,1-2.26-2.26h0a2.26,2.26,0,0,1,2.26-2.26h27.84a2.26,2.26,0,0,1,2.26,2.26h0A2.26,2.26,0,0,1,212.34,169.76Z" style="fill: rgb(255, 255, 255); transform-origin: 198.42px 167.5px;" id="el1fp8b2b96gi" class="animable"></path><path d="M249.24,169.76H221.4a2.26,2.26,0,0,1-2.26-2.26h0a2.26,2.26,0,0,1,2.26-2.26h27.84a2.26,2.26,0,0,1,2.26,2.26h0A2.26,2.26,0,0,1,249.24,169.76Z" style="fill: rgb(255, 255, 255); transform-origin: 235.32px 167.5px;" id="elc8awb4r91i6" class="animable"></path><path d="M182.24,195.42v10.83a2.5,2.5,0,0,0,4,2l16.6-12.84Z" style="fill: #6979F8; transform-origin: 192.54px 202.08px;" id="eltj4bawd6k3" class="animable"></path><path d="M322.81,102H231.64a3.37,3.37,0,0,0-3.37,3.37v35.75a3.37,3.37,0,0,0,3.37,3.37h72l13.06,10.1a2.5,2.5,0,0,0,4-2v-8.12h2.05a3.37,3.37,0,0,0,3.37-3.37V105.37A3.37,3.37,0,0,0,322.81,102Z" style="fill: rgb(255, 255, 255); transform-origin: 277.195px 128.545px;" id="eldqa9agiyhwi" class="animable"></path><path d="M318.25,155.62a3.06,3.06,0,0,1-1.84-.63l-12.92-10H231.64a3.88,3.88,0,0,1-3.87-3.87V105.37a3.88,3.88,0,0,1,3.87-3.87h91.17a3.88,3.88,0,0,1,3.87,3.87v35.75a3.88,3.88,0,0,1-3.87,3.87h-1.55v7.62a3,3,0,0,1-3,3ZM231.64,102.5a2.88,2.88,0,0,0-2.87,2.87v35.75a2.88,2.88,0,0,0,2.87,2.87h72.2L317,154.19a2,2,0,0,0,3.24-1.58V144h2.55a2.88,2.88,0,0,0,2.87-2.87V105.37a2.88,2.88,0,0,0-2.87-2.87Z" style="fill: #6979F8; transform-origin: 277.225px 128.56px;" id="elfe5ztal8u2" class="animable"></path><path d="M275.28,125.51H318.5a2.26,2.26,0,0,0,2.26-2.26h0A2.27,2.27,0,0,0,318.5,121H275.28a2.27,2.27,0,0,0-2.26,2.27h0A2.26,2.26,0,0,0,275.28,125.51Z" style="fill: #6979F8; transform-origin: 296.89px 123.255px;" id="elu3kcuktn1w" class="animable"></path><path d="M245.1,125.51h21.4a2.26,2.26,0,0,0,2.26-2.26h0A2.27,2.27,0,0,0,266.5,121H245.1a2.27,2.27,0,0,0-2.26,2.27h0A2.26,2.26,0,0,0,245.1,125.51Z" style="fill: #6979F8; transform-origin: 255.8px 123.255px;" id="elpd9pkb1xc5" class="animable"></path><g id="el5cem3jwd2or"><rect x="251.36" y="130.37" width="69.41" height="4.52" rx="2.26" style="fill: #6979F8; transform-origin: 286.065px 132.63px; transform: rotate(180deg);" class="animable" id="el9xxl4gf1ebh"></rect></g><path d="M236,116.12H318.5a2.26,2.26,0,0,0,2.26-2.26h0a2.27,2.27,0,0,0-2.26-2.27H236a2.27,2.27,0,0,0-2.26,2.27h0A2.26,2.26,0,0,0,236,116.12Z" style="fill: #6979F8; transform-origin: 277.25px 113.855px;" id="el28pdw47z32y" class="animable"></path></g><defs>     <filter id="active" height="200%">         <feMorphology in="SourceAlpha" result="DILATED" operator="dilate" radius="2"></feMorphology>                <feFlood flood-color="#32DFEC" flood-opacity="1" result="PINK"></feFlood>        <feComposite in="PINK" in2="DILATED" operator="in" result="OUTLINE"></feComposite>        <feMerge>            <feMergeNode in="OUTLINE"></feMergeNode>            <feMergeNode in="SourceGraphic"></feMergeNode>        </feMerge>    </filter>    <filter id="hover" height="200%">        <feMorphology in="SourceAlpha" result="DILATED" operator="dilate" radius="2"></feMorphology>                <feFlood flood-color="#ff0000" flood-opacity="0.5" result="PINK"></feFlood>        <feComposite in="PINK" in2="DILATED" operator="in" result="OUTLINE"></feComposite>        <feMerge>            <feMergeNode in="OUTLINE"></feMergeNode>            <feMergeNode in="SourceGraphic"></feMergeNode>        </feMerge>            <feColorMatrix type="matrix" values="0   0   0   0   0                0   1   0   0   0                0   0   0   0   0                0   0   0   1   0 "></feColorMatrix>    </filter></defs></svg>